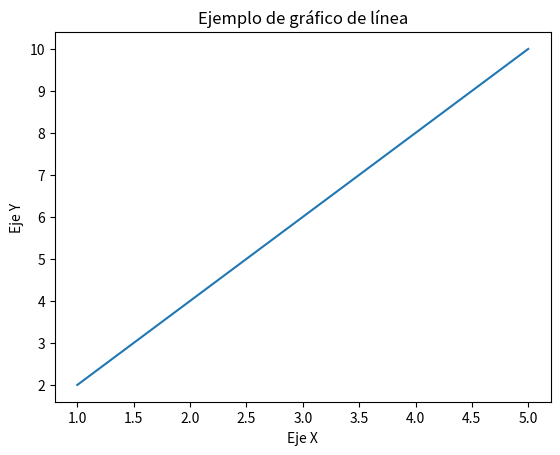

The matplotlib source for this figure:
import matplotlib.pyplot as plt

# Datos de ejemplo
x = [1, 2, 3, 4, 5]
y = [2, 4, 6, 8, 10]

# Crear gráfico
plt.plot(x, y)

# Etiquetas de los ejes
plt.xlabel("Eje X")
plt.ylabel("Eje Y")

# Título del gráfico
plt.title("Ejemplo de gráfico de línea")

# Mostrar gráfico
plt.show()
